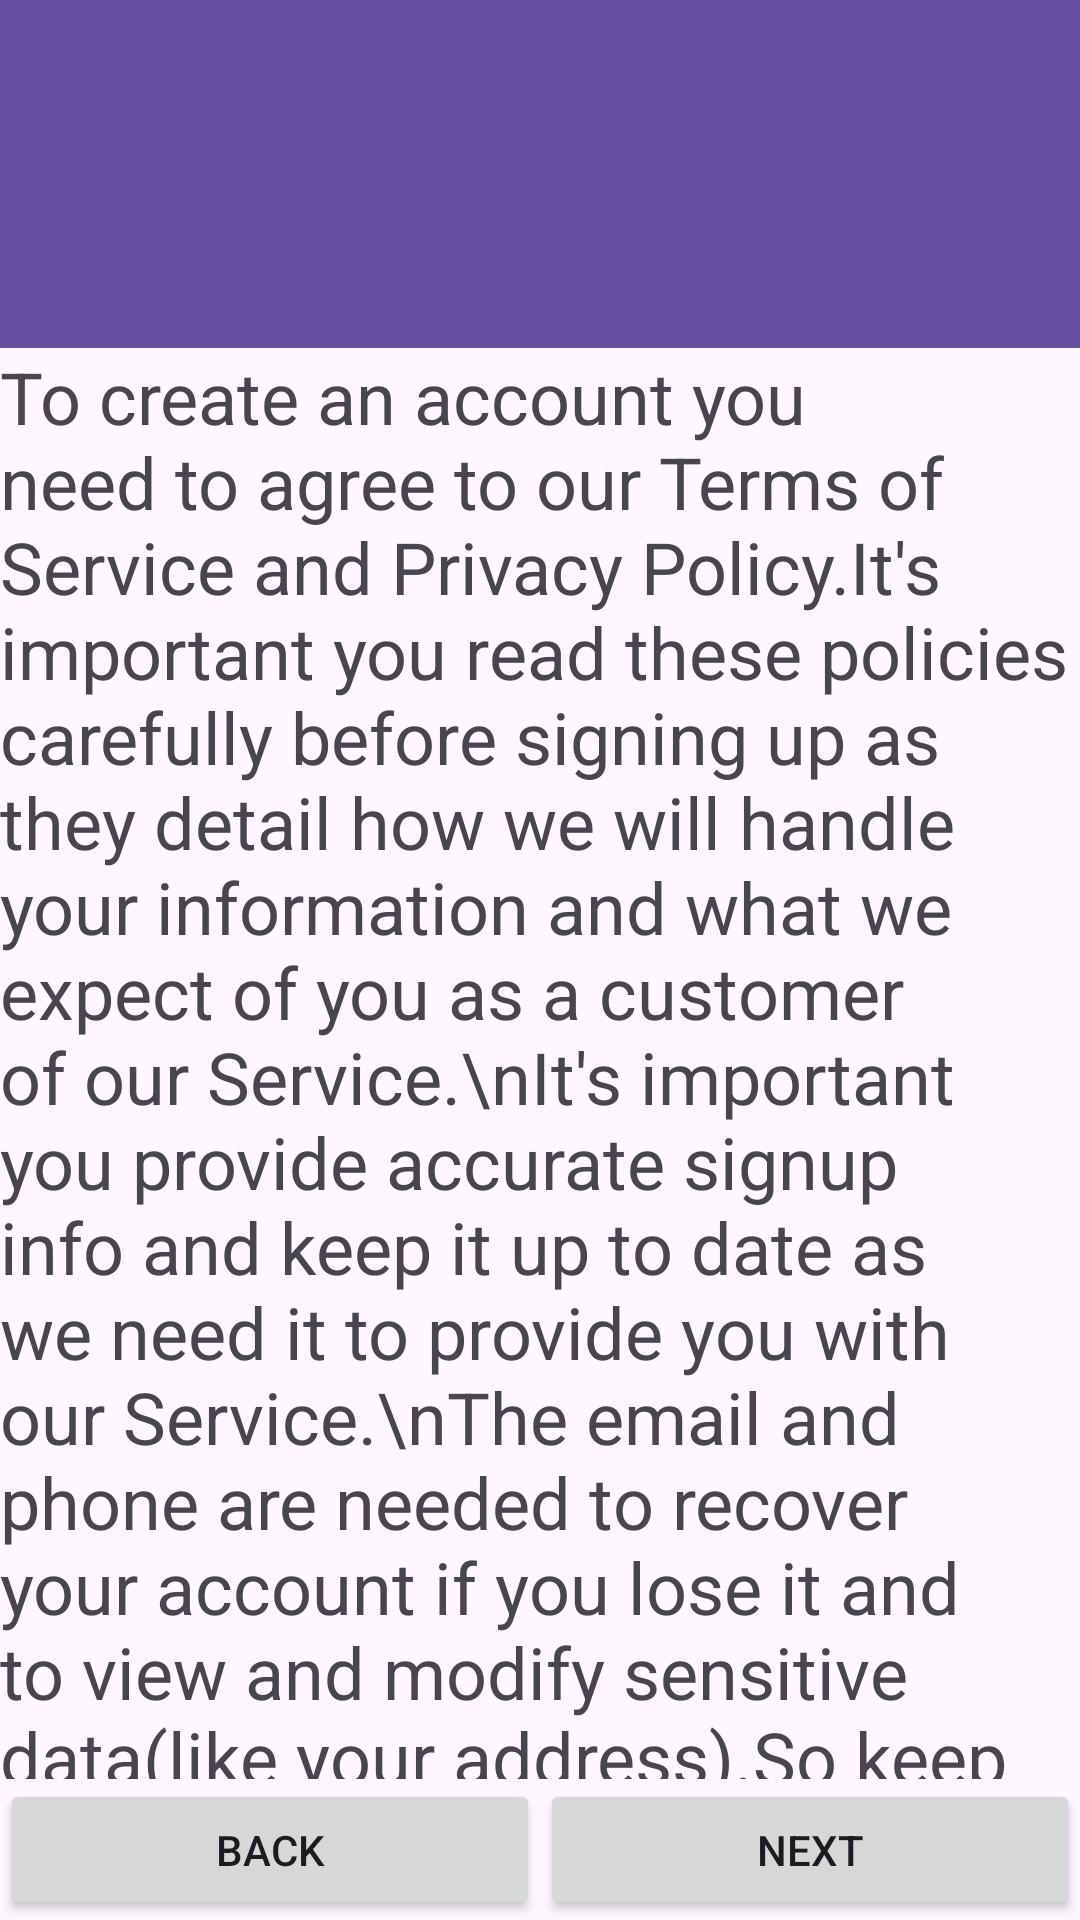

Here is an Android app screen rendered from its layout file. Give the layout XML and the strings, colors and styles it references.
<!-- AndroidManifest.xml: application theme Theme.MockDeliveryApp -->
<!-- res/layout/signup_first_screen.xml -->
<?xml version="1.0" encoding="utf-8"?>
<androidx.constraintlayout.widget.ConstraintLayout xmlns:android="http://schemas.android.com/apk/res/android"
    xmlns:app="http://schemas.android.com/apk/res-auto"
    xmlns:tools="http://schemas.android.com/tools"
    android:layout_width="match_parent"
             android:layout_height="match_parent">

    <Button
        android:id="@+id/button145"
        android:layout_width="0dp"
        android:layout_height="47dp"
        android:text="Back"
        app:layout_constraintBottom_toBottomOf="parent"
        app:layout_constraintEnd_toStartOf="@+id/button15"
        app:layout_constraintStart_toStartOf="parent"
        app:layout_constraintTop_toBottomOf="@+id/textView26"
        app:layout_constraintVertical_bias="1.0" />

    <Button
        android:id="@+id/button15"
        android:layout_width="0dp"
        android:layout_height="47dp"
        android:text="Next"
        app:layout_constraintBottom_toBottomOf="parent"
        app:layout_constraintEnd_toEndOf="parent"
        app:layout_constraintStart_toEndOf="@+id/button145"
        app:layout_constraintTop_toBottomOf="@+id/textView26"
        app:layout_constraintVertical_bias="1.0" />

    <androidx.appcompat.widget.Toolbar
        android:id="@+id/toolbar8"
        android:layout_width="0dp"
        android:layout_height="116dp"
        android:background="?attr/colorPrimary"
        android:minHeight="?attr/actionBarSize"
        android:theme="?attr/actionBarTheme"
        app:layout_constraintBottom_toBottomOf="parent"
        app:layout_constraintEnd_toEndOf="parent"
        app:layout_constraintStart_toStartOf="parent"
        app:layout_constraintTop_toTopOf="parent"
        app:layout_constraintVertical_bias="0.0" />

    <ScrollView
        android:layout_width="0dp"
        android:layout_height="0dp"
        app:layout_constraintBottom_toTopOf="@+id/button145"
        app:layout_constraintEnd_toEndOf="parent"
        app:layout_constraintStart_toStartOf="parent"
        app:layout_constraintTop_toTopOf="@+id/button145">

        <LinearLayout
            android:layout_width="match_parent"
            android:layout_height="wrap_content"
            android:orientation="vertical" />
    </ScrollView>

    <TextView
        android:id="@+id/textView26"
        android:layout_width="0dp"
        android:layout_height="0dp"
        android:text="To create an account you need to agree to our Terms of Service and Privacy Policy.It's important you read these policies carefully before signing up as they detail how we will handle your information and what we expect of you as a customer of our Service.\nIt's important you provide accurate signup info and keep it up to date as we need it to provide you with our Service.\nThe email and phone are needed to recover your account if you lose it and to view and modify sensitive data(like your address).So keep them up-to-date.\nTo continue signup click next and read the policies and follow the on-screen instructions"
        android:textSize="24sp"
        app:layout_constraintBottom_toTopOf="@+id/button145"
        app:layout_constraintEnd_toEndOf="parent"
        app:layout_constraintStart_toStartOf="parent"
        app:layout_constraintTop_toBottomOf="@+id/toolbar8" />

</androidx.constraintlayout.widget.ConstraintLayout>
<!-- resources referenced by this layout -->
<resources>
  <style name="Theme.MockDeliveryApp" parent="Base.Theme.MockDeliveryApp" />
  <style name="Base.Theme.MockDeliveryApp" parent="Theme.Material3.DayNight.NoActionBar">
          
          
      </style>
</resources>
